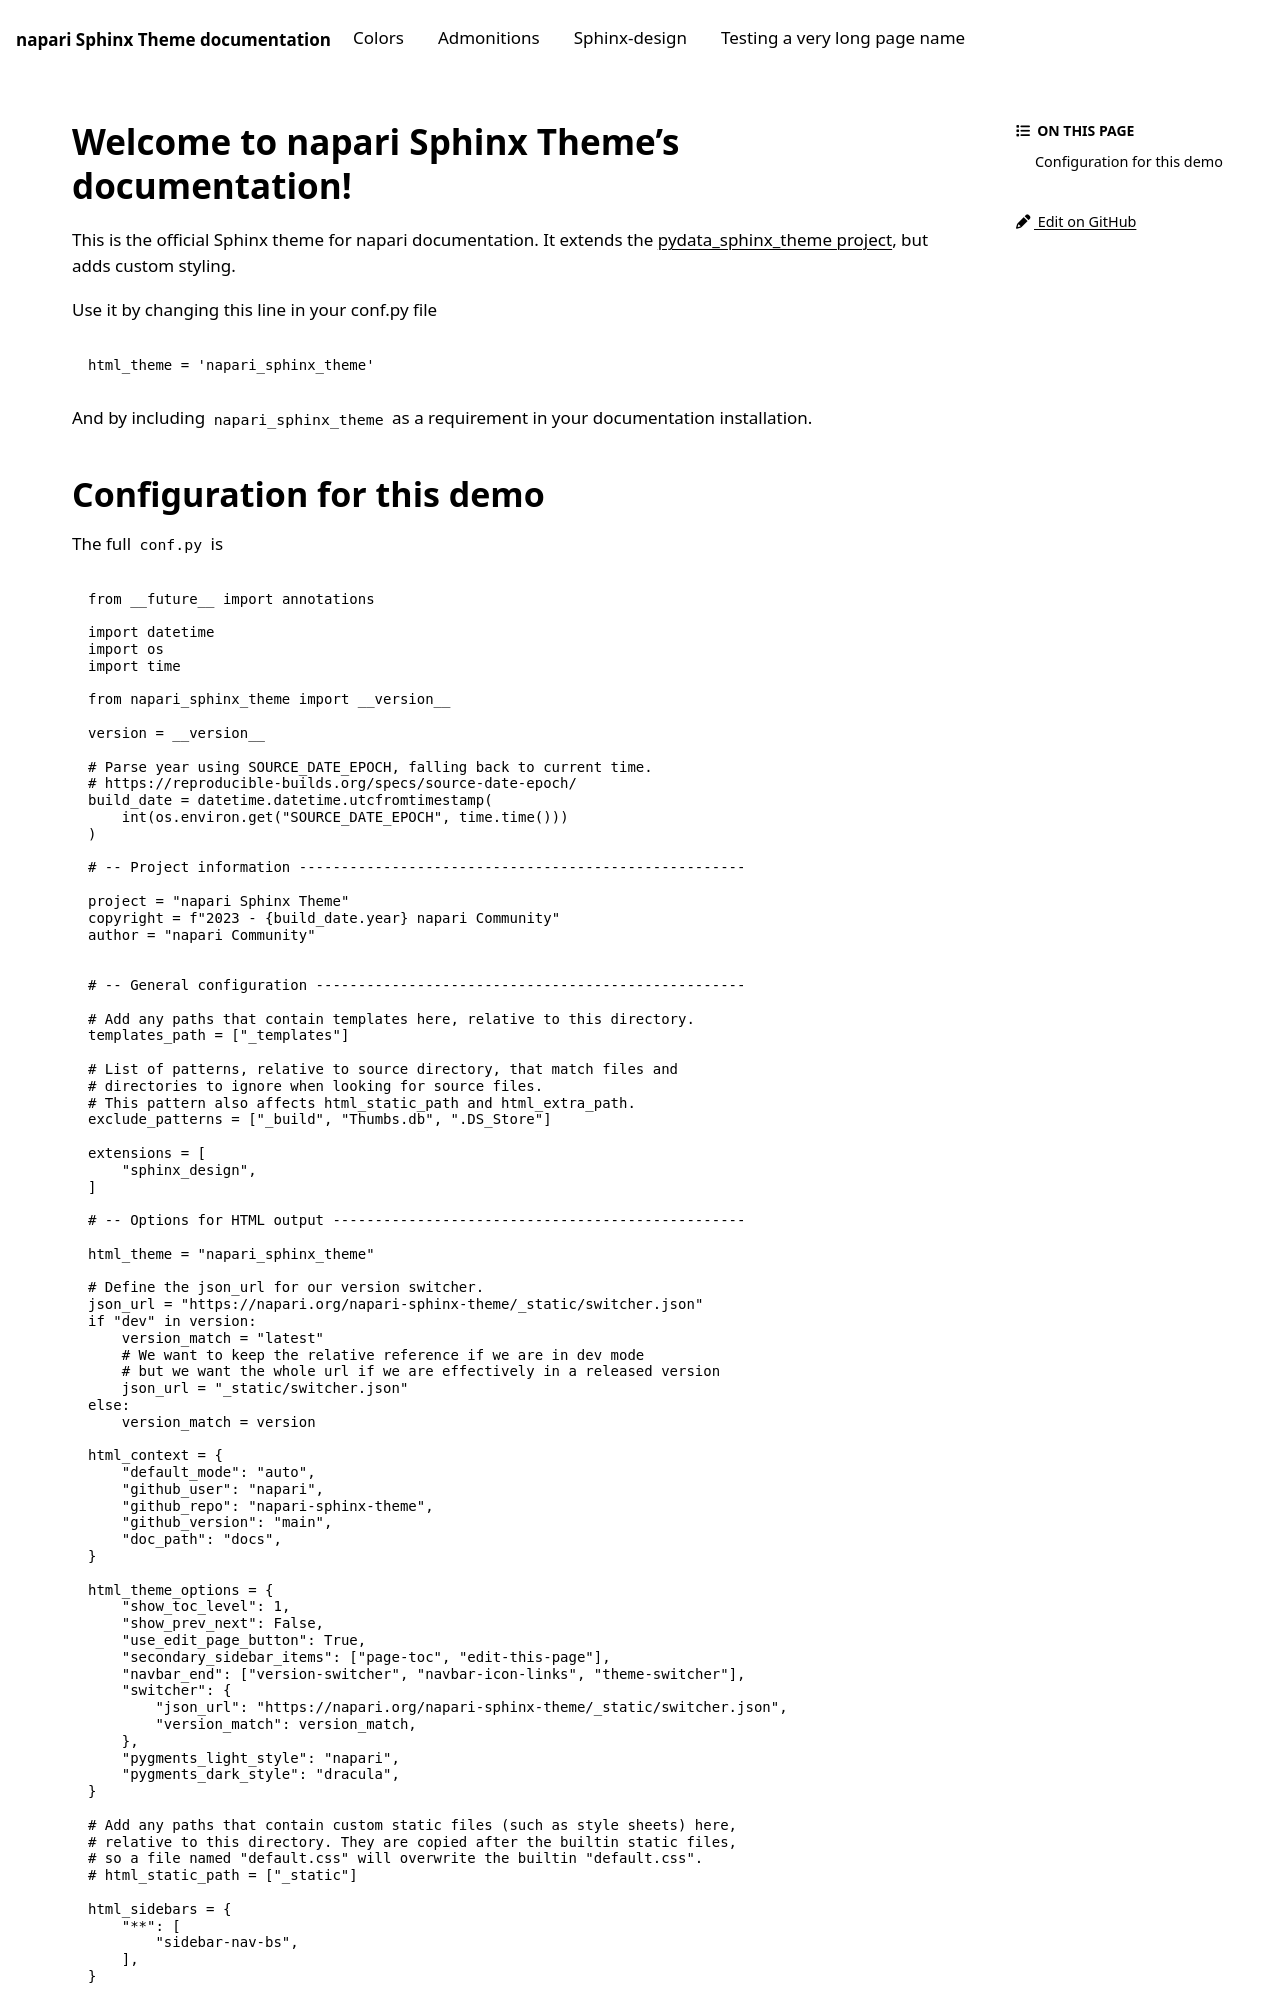

repository: napari/napari-sphinx-theme · page: index.html · generator: sphinx

Welcome to napari Sphinx Theme's documentation!
===============================================

This is the official Sphinx theme for napari documentation.
It extends the `pydata_sphinx_theme project <https://pydata-sphinx-theme.readthedocs.io/en/stable/>`__,
but adds custom styling.

Use it by changing this line in your conf.py file

.. code-block:: python

   html_theme = 'napari_sphinx_theme'

And by including ``napari_sphinx_theme`` as a requirement in your documentation
installation.
